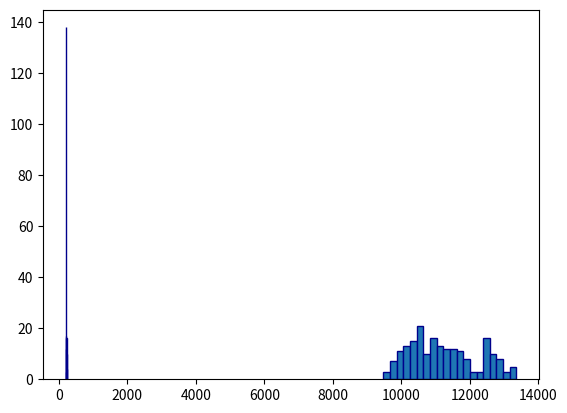

Reproduce this figure in Python.
import matplotlib.pyplot as plt

lengths = [
	12948.7,
	12702.2,
	9715.16,
	12655.8,
	11870.8,
	9475.28,
	9704.59,
	11005.6,
	10306.4,
	10628.5,
	10944.2,
	11113.3,
	10925.2,
	10858.1,
	12611.6,
	9973.56,
	10474.3,
	9674.64,
	13032.9,
	9746.36,
	12678.7,
	10313.9,
	11238.8,
	12888.3,
	10027.7,
	9572.76,
	9905.29,
	12708.7,
	12468.5,
	11238,
	10908.3,
	12769.6,
	10337.5,
	13276.6,
	12555.9,
	10289,
	11295.7,
	12888,
	10588.3,
	10563.1,
	11366.2,
	10465.3,
	11868.7,
	11737.3,
	10857,
	11619.9,
	11828.2,
	9929.13,
	11310.3,
	11631.2,
	13271.1,
	10366.7,
	11389.7,
	11170.4,
	12470,
	11432.4,
	9686.42,
	10534,
	11310,
	10299.7,
	9968.52,
	11874.7,
	9851.97,
	12957,
	10286.9,
	10219,
	11146.5,
	10125.2,
	12020.8,
	11052.6,
	11784.7,
	10047.8,
	13358.5,
	10575.5,
	12619.6,
	11043.2,
	10661.3,
	10987.6,
	10628.1,
	11717.3,
	12404.9,
	10544.7,
	12951.6,
	10219,
	10879.9,
	10646,
	12810,
	12580,
	11185.1,
	10096.4,
	12691.3,
	11492.5,
	11903.4,
	11234.7,
	12764.4,
	10622.1,
	9924.45,
	12553.5,
	10975.8,
	9868.28,
	10708.1,
	11708.7,
	10645.5,
	10826.4,
	12437.7,
	12487.7,
	10340.7,
	11974.4,
	10578.6,
	12388.6,
	12987.2,
	11386.9,
	10068,
	10928.9,
	10916.6,
	9929.6,
	12461,
	11655,
	10500.5,
	11154.4,
	10168.2,
	12416.3,
	11588.5,
	10559.9,
	13286.8,
	10860.8,
	10661.6,
	10490.1,
	10147.3,
	11030.8,
	11703.4,
	11503.7,
	11992.5,
	10253.1,
	11203.8,
	11692.3,
	11093.2,
	10788.6,
	10350.3,
	10076.2,
	10446.9,
	10924.5,
	10496.9,
	12870,
	10947.1,
	10576.3,
	9654.53,
	10465.3,
	11495.6,
	12457.9,
	10470.3,
	11215.2,
	12117.5,
	10236.4,
	10201.6,
	10781.4,
	11358.3,
	11532.2,
	11452.1,
	11404.9,
	13155.8,
	12520.7,
	10431.7,
	10176.7,
	10808.7,
	11184.5,
	11523.7,
	12449.4,
	11228.9,
	11776.3,
	10179.6,
	12478.8,
	12383.4,
	9871.02,
	10972.6,
	10381,
	10543.3,
	9738.59,
	12085.8,
	11531.1,
	13232.5,
	12523.5,
	10420.6,
	11465.9,
	12889.3,
	12601.3,
	12357.1,
	11830.9,
	11447,
	10257,
	10719.3,
	10133.6,
	11176.1,
	10529.4,
	11724.5,
	10877.8,
	9878.86,
	12299.1,
	10426,
	11480
]

routes = [
	201,
	219,
	200,
	256,
	202,
	201,
	201,
	206,
	200,
	200,
	200,
	206,
	206,
	205,
	252,
	201,
	200,
	200,
	218,
	201,
	254,
	201,
	216,
	205,
	200,
	201,
	200,
	230,
	250,
	200,
	200,
	232,
	200,
	225,
	252,
	200,
	205,
	209,
	200,
	200,
	220,
	201,
	236,
	235,
	200,
	200,
	200,
	200,
	200,
	200,
	231,
	201,
	200,
	201,
	251,
	209,
	201,
	200,
	229,
	200,
	200,
	229,
	200,
	227,
	200,
	200,
	200,
	200,
	210,
	216,
	200,
	200,
	209,
	200,
	209,
	214,
	201,
	200,
	201,
	217,
	233,
	201,
	233,
	200,
	200,
	201,
	208,
	231,
	200,
	200,
	254,
	233,
	212,
	215,
	205,
	200,
	200,
	216,
	204,
	200,
	200,
	219,
	201,
	200,
	234,
	252,
	202,
	201,
	201,
	201,
	202,
	215,
	200,
	200,
	200,
	200,
	236,
	200,
	201,
	201,
	200,
	254,
	233,
	200,
	207,
	202,
	200,
	200,
	201,
	200,
	201,
	200,
	200,
	200,
	215,
	219,
	200,
	200,
	201,
	200,
	201,
	200,
	200,
	231,
	202,
	200,
	200,
	201,
	200,
	232,
	201,
	200,
	225,
	201,
	200,
	200,
	200,
	233,
	230,
	200,
	219,
	201,
	200,
	200,
	200,
	200,
	200,
	208,
	200,
	220,
	202,
	200,
	252,
	200,
	200,
	200,
	200,
	200,
	212,
	236,
	218,
	200,
	200,
	230,
	200,
	216,
	200,
	212,
	200,
	200,
	200,
	200,
	200,
	200,
	200,
	200,
	200,
	212,
	200,
	200
]


if __name__ == '__main__':
	print(f'Min -> {min(lengths)}')
	print(f'Max -> {max(lengths)}')
	plt.hist(lengths, bins=20, edgecolor='darkblue')
	plt.show()

	print(f'Min -> {min(routes)}')
	print(f'Max -> {max(routes)}')
	plt.hist(routes, bins=8, edgecolor='darkblue')
	plt.show()